Image classification data set "Ripe_UnRipe_Pistachios" (haktas51/Ripe_UnRipe_Pistachios on GitHub). Class labels (2): ripe, unripe.

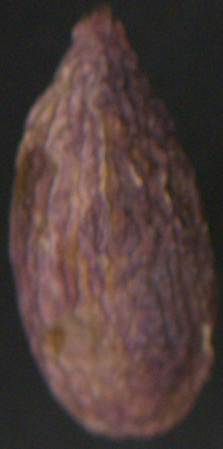
Label: ripe

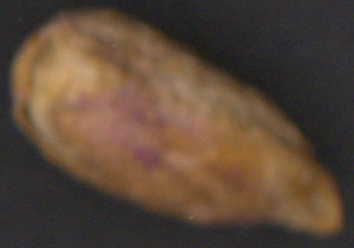
Label: unripe

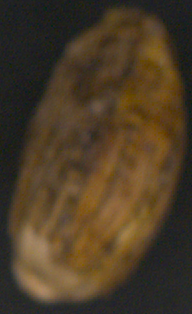
Label: unripe

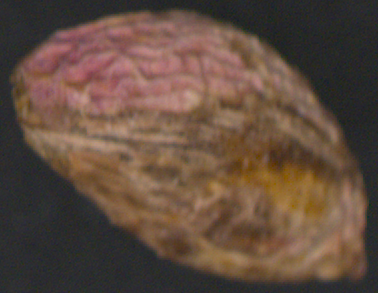
Label: ripe

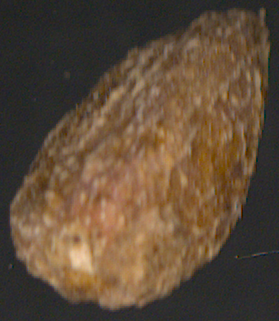
Label: unripe

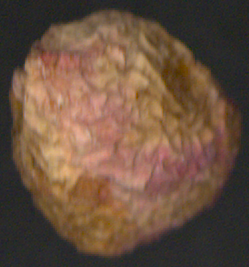
Label: ripe
